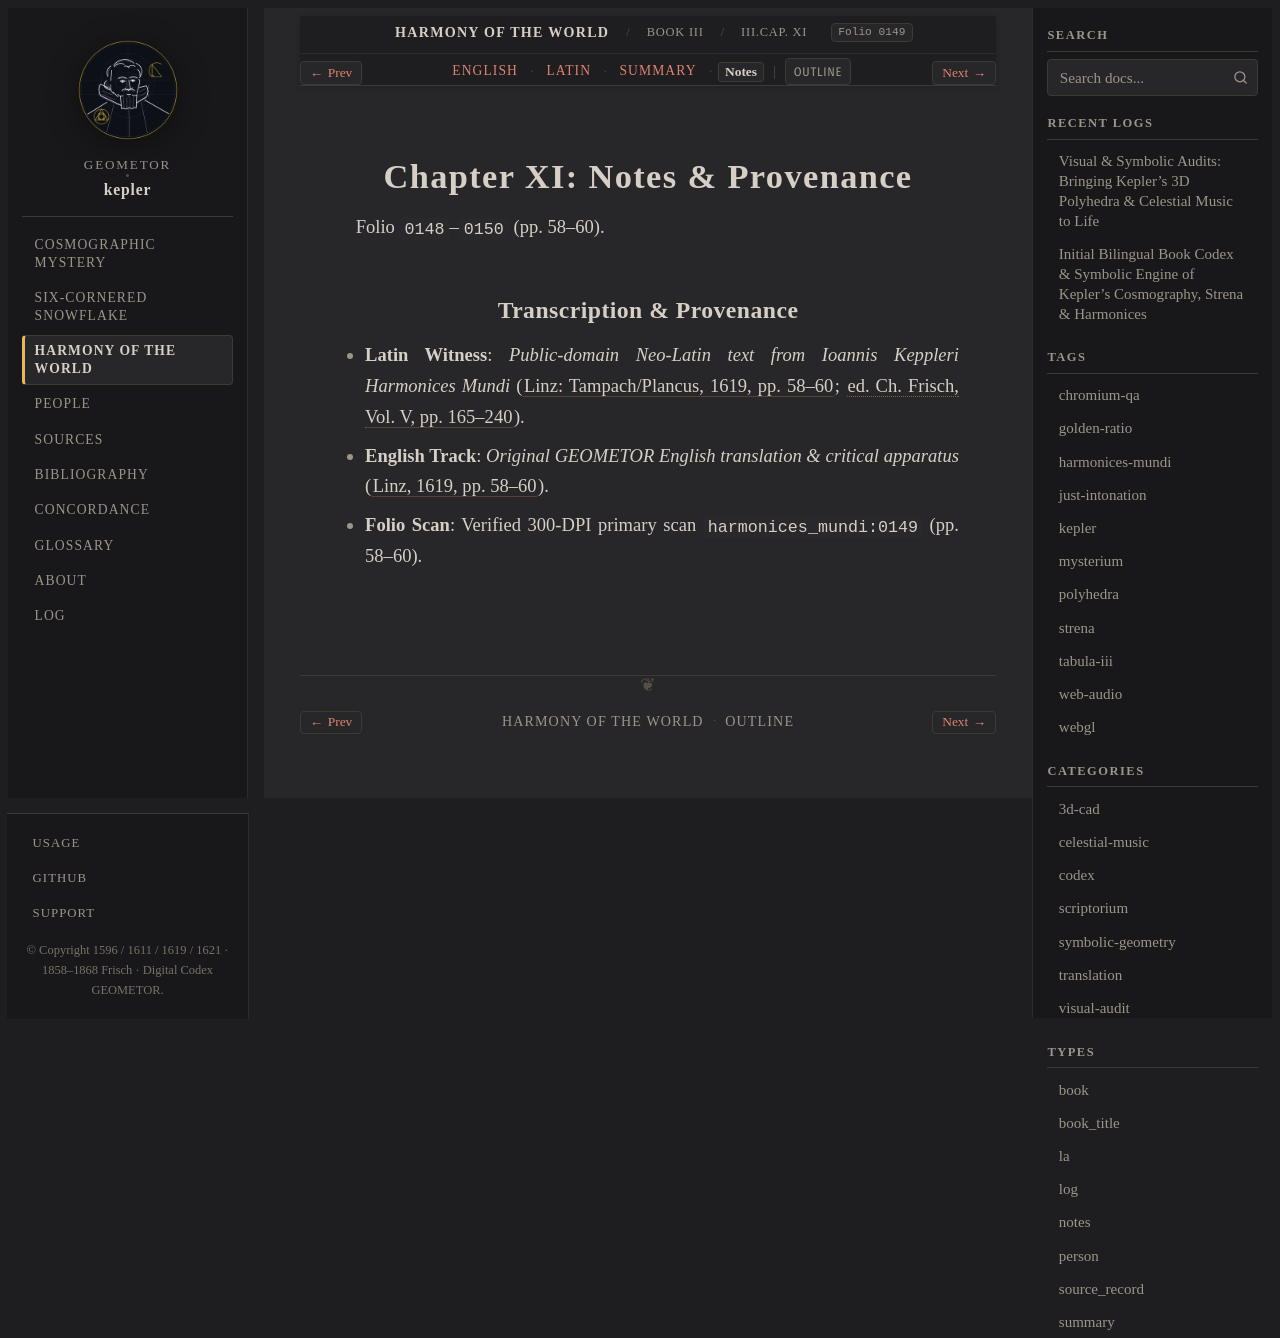

repository: geometor/kepler · page: harmonices_mundi/liber_iii/cap_11/notes.html · generator: sphinx

:type: notes
:layout: book
:canonical_id: III.Cap. XI
:order: 12
:folio: harmonices_mundi:0149

.. _hm-liber-iii-cap_11-notes:

Chapter XI: Notes & Provenance
==============================

Folio ``0148``–``0150`` (pp. 58–60).

Transcription & Provenance
--------------------------

* **Latin Witness**: *Public-domain Neo-Latin text from Ioannis Keppleri Harmonices Mundi* (:cite:`Linz: Tampach/Plancus, 1619, pp. 58–60 <kepler:1619:hm>`; :cite:`ed. Ch. Frisch, Vol. V, pp. 165–240 <frisch:1864:v5>`).
* **English Track**: *Original GEOMETOR English translation & critical apparatus* (:cite:`Linz, 1619, pp. 58–60 <kepler:1619:hm>`).
* **Folio Scan**: Verified 300-DPI primary scan ``harmonices_mundi:0149`` (pp. 58–60).
